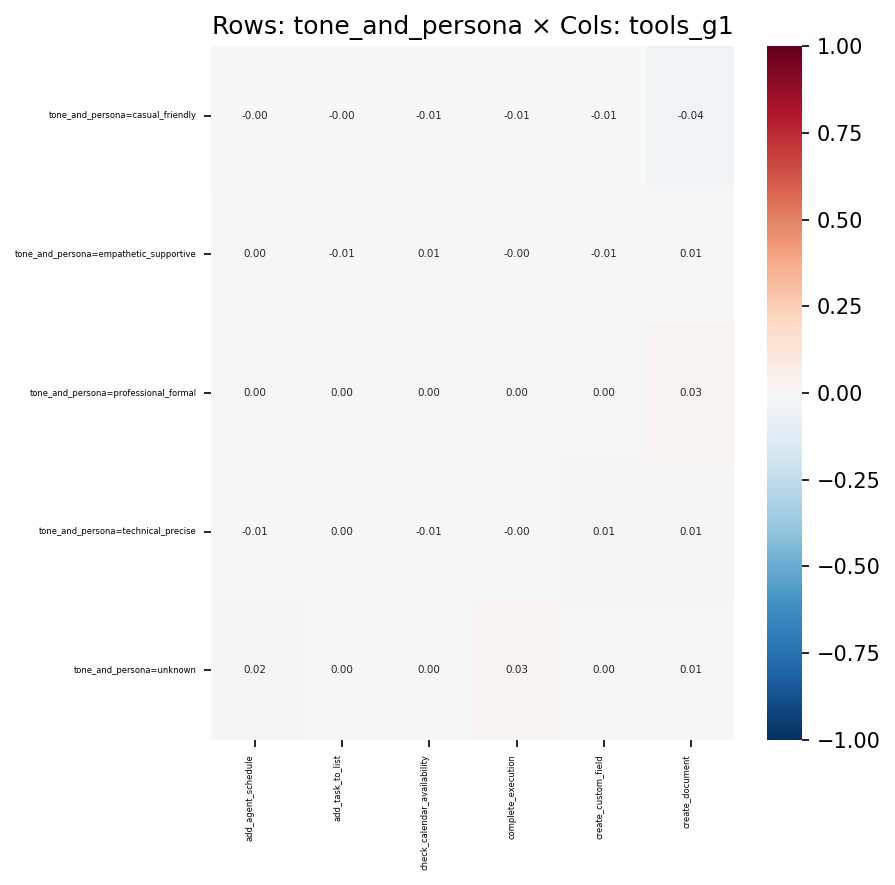

The table this chart was drawn from, first rows:
, add_agent_schedule, add_task_to_list, check_calendar_availability, complete_execution, create_custom_field, create_document
tone_and_persona=casual_friendly, -0.003551, -0.001597, -0.005001, -0.0078, -0.005711, -0.03958
tone_and_persona=empathetic_supportive, 0.00407, -0.005192, 0.005624, -0.004671, -0.008035, 0.006668
tone_and_persona=professional_formal, 0.001093, 0.003844, 0.003557, 0.004763, 0.004196, 0.02521
tone_and_persona=technical_precise, -0.007843, 0.001286, -0.006229, -0.003318, 0.01004, 0.01258
tone_and_persona=unknown, 0.01522, 0.0008804, 0.003199, 0.02954, 0.004467, 0.005657
